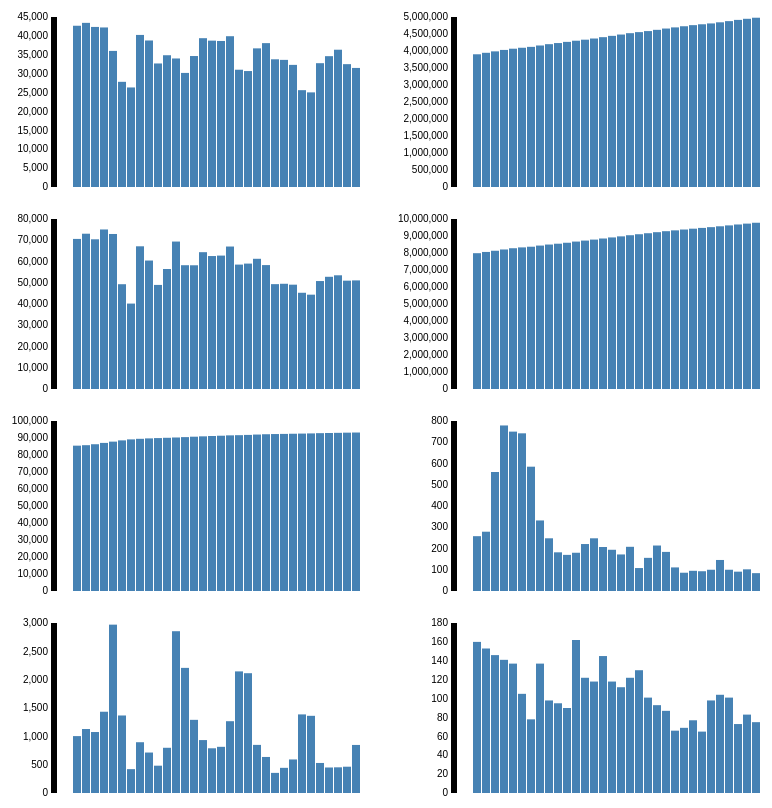
D3 v3 page, settled after 480 driven frames (8 s of simulated time); the page loaded 1 data file(s).


    
    // Variables Governing Total Dashboard
    var margin = {top: 10, right: 10, bottom: 20, left: 70},
        width  = 400 - margin.left - margin.right,
        height = 200 - margin.top  - margin.bottom;

    // Define Date Parser & Formatter
    var parseDate  = d3.time.format("%m/%d/%Y").parse;
    var classFormatDate = d3.time.format("%y%m%d")

    // Get Data and Create The Charts
    d3.csv("citybike_data_transposed.csv", function(error, data) {

      // Get the Dates that are present
      var dsDates = d3.keys(data[0]).filter(function(key) { return key !== "Category"});

      // Create an object for each Category which is a JS object of the date and the value
      data.forEach(function(d) {
        d.barSeries = dsDates.map(function(dateName) { return {date: parseDate(dateName), value: +d[dateName]}; });
      });

      // Bind the data to each chartDiv
      d3.selectAll(".chartDiv").data(data);

      // Instantiate the Reusable Chart
      var tempChart = barChart()
          .width(width)
          .height(height)
          .margin(margin);

      // Call the Reusable Chart on each of the chartDiv's which have data bound to them
      d3.selectAll(".chartDiv").call(tempChart);

    }); // end d3.csv(...) {...};


    // Reusable Bar Chart
    function barChart() {

      // Internal Variables for Closure
      var margin,
          width,
          height;

      // Creation of the Chart
      function chart(selection) {

        // Given a selection, go through each element and create a chart for it.
        selection.each(function(d, i) {

          // SVG Creation
          var barChartSVG = d3.select(this).append("svg")
              .attr( "width", width  + margin.left +  margin.right)
              .attr("height", height + margin.top  + margin.bottom)
            .append("g")
              .attr("transform", "translate(" + margin.left + "," + margin.top + ")");

          // Define X Axis Scale
          var barChartXScale = d3.scale.ordinal()
              .domain(d.barSeries.map(function(obj) { return obj.date; }))
              .rangeRoundBands([0, width], .1);

          // Define Y Axis Scale
          var barChartYScale = d3.scale.linear()
              .domain([0, d3.max(d.barSeries, function(obj) { return obj.value; })])
              .range([height, 0]).nice();

          // Define X Axis Function
          var barChartXAxis = d3.svg.axis()
              .scale(barChartXScale)
              .orient("bottom");

          // Define Y Axis Function
          var barChartYAxis = d3.svg.axis()
              .scale(barChartYScale)
              .orient("left");

          // X Axis Creation
          barChartSVG.append("g")
              .attr("class", "x axis")
              .attr("transform", "translate(0," + height + ")")
              .call(barChartXAxis);

          // Y Axis Creation
          barChartSVG.append("g")
              .attr("class", "y axis")
              .call(barChartYAxis);

          // Bar Chart Bar Creation
          barChartSVG.append("g").attr("class", "chartBars").selectAll("rect")
              .data(d.barSeries)
            .enter().append("rect")
              .attr("class", function(obj) { return "bar" + classFormatDate(obj.date); })
              .attr("x", function(obj) { return barChartXScale(obj.date); })
              .attr("y", function(obj) { return barChartYScale(obj.value); })
              .attr("width", barChartXScale.rangeBand())
              .attr("height", function(obj) { return height - barChartYScale(obj.value); });

        });
        
      } // end function chart(selection) { ... }

      //
      //
      // Getters & Setters
      chart.width = function(_) {
        if (!arguments.length) return width;
        width = _;
        return chart;
      };

      chart.height = function(_) {
        if (!arguments.length) return height;
        height = _;
        return chart;
      };

      chart.margin = function(_) {
        if (!arguments.length) return margin;
        margin = _;
        return chart;
      };

      //
      //
      // Return the Chart to enable chaining syntax
      return chart;

    } // end of function barChart() {...}

    

### data: citybike_data_transposed.csv, 2247 bytes — head not shown